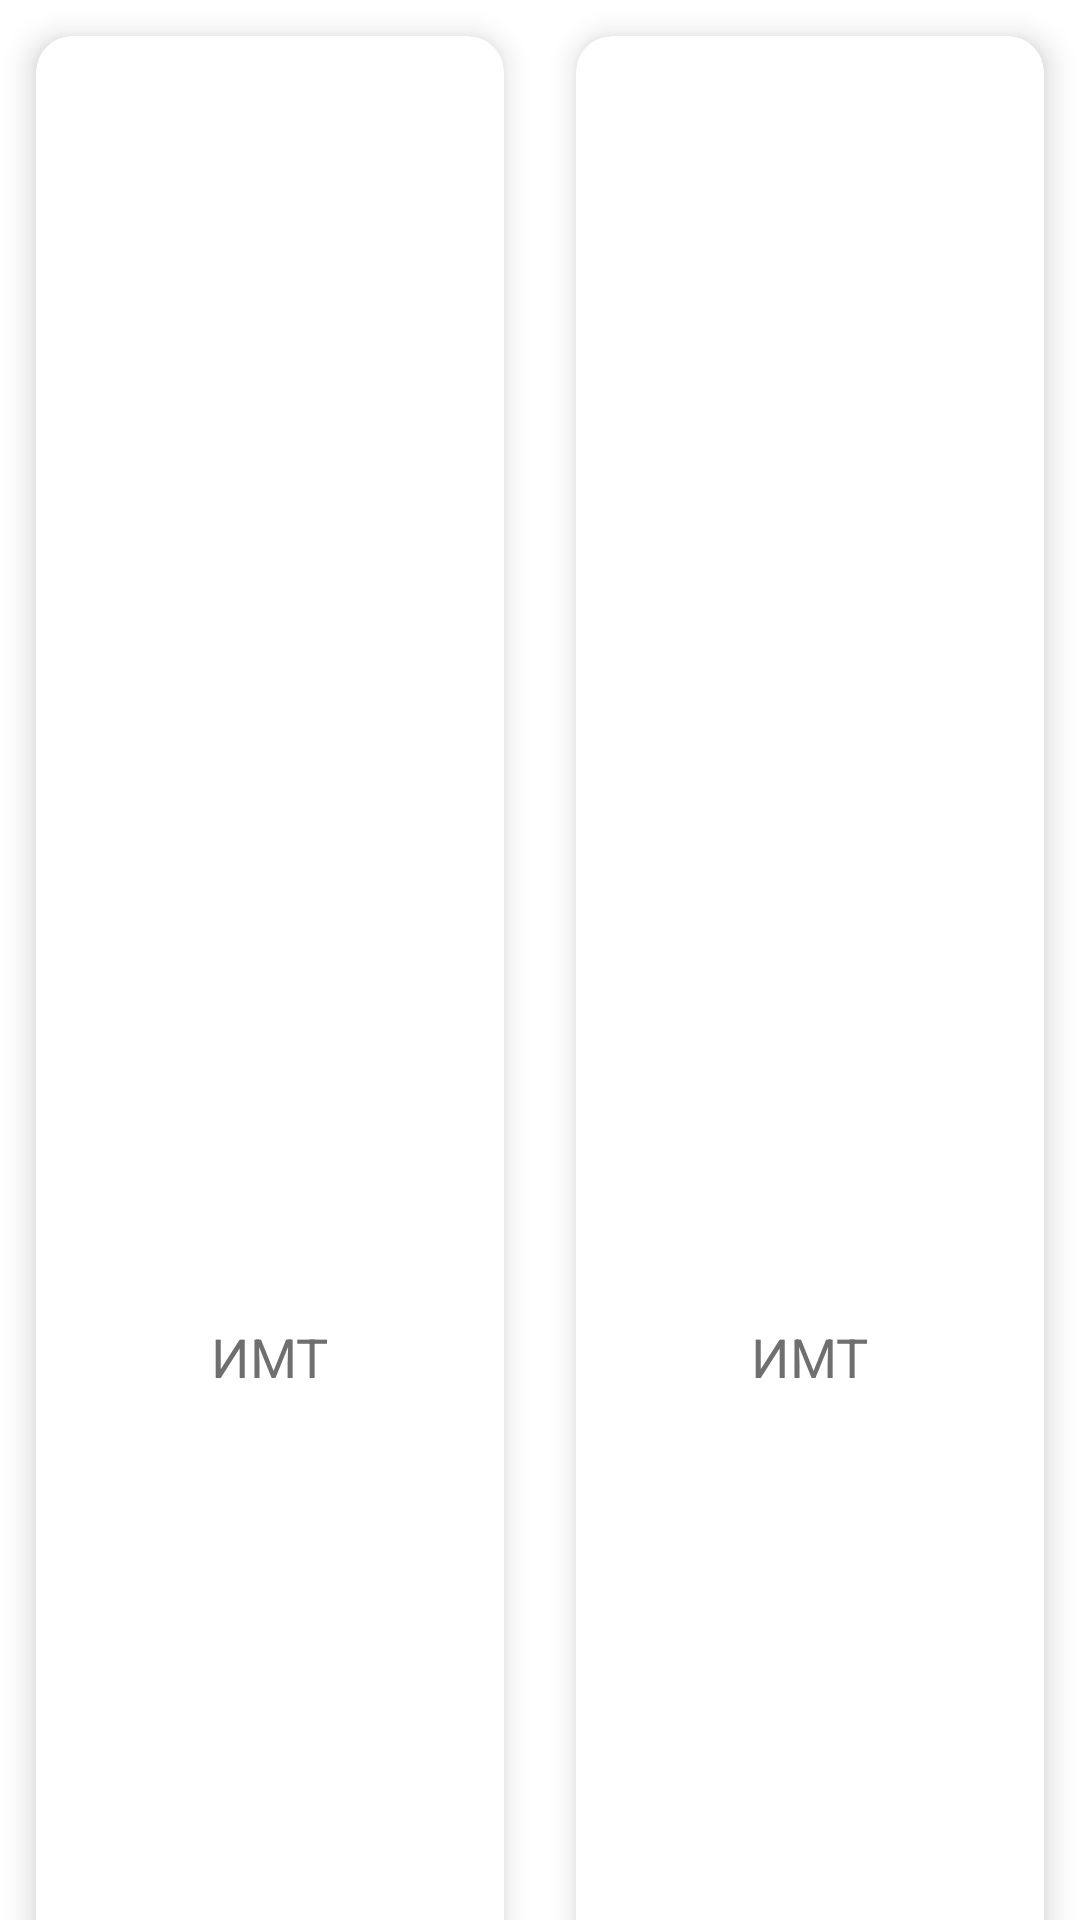

This screen was rendered from an Android layout file. Write that file and the resources it references.
<!-- AndroidManifest.xml: application theme Theme.Practic -->
<!-- res/layout/test.xml -->
<?xml version="1.0" encoding="utf-8"?>
<androidx.constraintlayout.widget.ConstraintLayout xmlns:android="http://schemas.android.com/apk/res/android"
    android:layout_width="match_parent"
    xmlns:app="http://schemas.android.com/apk/res-auto"
    xmlns:tools="http://schemas.android.com/tools"
    android:layout_height="match_parent">
    <GridLayout
        android:layout_width="match_parent"
        android:layout_height="wrap_content"
        android:alignmentMode="alignMargins"
        android:columnCount="2"
        android:columnOrderPreserved="false"
        android:rowCount="3"
        tools:ignore="MissingConstraints">

        <androidx.cardview.widget.CardView
            android:layout_width="wrap_content"
            android:layout_height="wrap_content"
            android:layout_rowWeight="1"
            android:layout_columnWeight="1"
            android:layout_margin="12dp"
            android:onClick="OnClick"
            app:cardCornerRadius="12dp"
            app:cardElevation="6dp">

            <LinearLayout
                android:id="@+id/BMI_Card"
                android:layout_width="match_parent"
                android:layout_height="match_parent"
                android:clickable="true"
                android:gravity="center"
                android:orientation="vertical"
                android:padding="16dp">

                <ImageView
                    android:layout_width="80dp"
                    android:layout_height="80dp"
                    android:src="@drawable/gerb" />

                <TextView
                    android:layout_width="wrap_content"
                    android:layout_height="wrap_content"
                    android:layout_marginTop="12dp"
                    android:text="ИМТ"
                    android:textColor="#6f6f6f"
                    android:textSize="18sp" />
            </LinearLayout>
        </androidx.cardview.widget.CardView>

        <androidx.cardview.widget.CardView
            android:layout_width="wrap_content"
            android:layout_height="wrap_content"
            android:layout_rowWeight="1"
            android:layout_columnWeight="1"
            android:layout_margin="12dp"
            app:cardCornerRadius="12dp"
            app:cardElevation="6dp">

            <LinearLayout
                android:layout_width="match_parent"
                android:layout_height="match_parent"
                android:gravity="center"
                android:orientation="vertical"
                android:padding="16dp">

                <ImageView
                    android:layout_width="80dp"
                    android:layout_height="80dp"
                    android:src="@drawable/gerb" />

                <TextView
                    android:layout_width="wrap_content"
                    android:layout_height="wrap_content"
                    android:layout_marginTop="12dp"
                    android:text="ИМТ"
                    android:textColor="#6f6f6f"
                    android:textSize="18sp" />
            </LinearLayout>
        </androidx.cardview.widget.CardView>

        <androidx.cardview.widget.CardView
            android:layout_width="wrap_content"
            android:layout_height="wrap_content"
            android:layout_rowWeight="1"
            android:layout_columnWeight="1"
            android:layout_margin="12dp"
            app:cardCornerRadius="12dp"
            app:cardElevation="6dp">

            <LinearLayout
                android:layout_width="match_parent"
                android:layout_height="match_parent"
                android:gravity="center"
                android:orientation="vertical"
                android:padding="16dp">

                <ImageView
                    android:layout_width="80dp"
                    android:layout_height="80dp"
                    android:src="@drawable/gerb" />

                <TextView
                    android:layout_width="wrap_content"
                    android:layout_height="wrap_content"
                    android:layout_marginTop="12dp"
                    android:text="ИМТ"
                    android:textColor="#6f6f6f"
                    android:textSize="18sp" />
            </LinearLayout>
        </androidx.cardview.widget.CardView>

        <androidx.cardview.widget.CardView
            android:layout_width="wrap_content"
            android:layout_height="wrap_content"
            android:layout_rowWeight="1"
            android:layout_columnWeight="1"
            android:layout_margin="12dp"
            app:cardCornerRadius="12dp"
            app:cardElevation="6dp">

            <LinearLayout
                android:layout_width="match_parent"
                android:layout_height="match_parent"
                android:gravity="center"
                android:orientation="vertical"
                android:padding="16dp">

                <ImageView
                    android:layout_width="80dp"
                    android:layout_height="80dp"
                    android:src="@drawable/gerb" />

                <TextView
                    android:layout_width="wrap_content"
                    android:layout_height="wrap_content"
                    android:layout_marginTop="12dp"
                    android:text="ИМТ"
                    android:textColor="#6f6f6f"
                    android:textSize="18sp" />
            </LinearLayout>
        </androidx.cardview.widget.CardView>

        <androidx.cardview.widget.CardView
            android:layout_width="wrap_content"
            android:layout_height="wrap_content"
            android:layout_rowWeight="1"
            android:layout_columnWeight="1"
            android:layout_margin="12dp"
            app:cardCornerRadius="12dp"
            app:cardElevation="6dp">

            <LinearLayout
                android:layout_width="match_parent"
                android:layout_height="match_parent"
                android:gravity="center"
                android:orientation="vertical"
                android:padding="16dp">

                <ImageView
                    android:layout_width="80dp"
                    android:layout_height="80dp"
                    android:src="@drawable/gerb" />

                <TextView
                    android:layout_width="wrap_content"
                    android:layout_height="wrap_content"
                    android:layout_marginTop="12dp"
                    android:text="ИМТ"
                    android:textColor="#6f6f6f"
                    android:textSize="18sp" />
            </LinearLayout>
        </androidx.cardview.widget.CardView>

        <androidx.cardview.widget.CardView
            android:layout_width="wrap_content"
            android:layout_height="wrap_content"
            android:layout_rowWeight="1"
            android:layout_columnWeight="1"
            android:layout_margin="12dp"
            app:cardCornerRadius="12dp"
            app:cardElevation="6dp">

            <LinearLayout
                android:layout_width="match_parent"
                android:layout_height="match_parent"
                android:gravity="center"
                android:orientation="vertical"
                android:padding="16dp">

                <ImageView
                    android:layout_width="80dp"
                    android:layout_height="80dp"
                    android:src="@drawable/gerb" />

                <TextView
                    android:layout_width="wrap_content"
                    android:layout_height="wrap_content"
                    android:layout_marginTop="12dp"
                    android:text="ИМТ"
                    android:textColor="#6f6f6f"
                    android:textSize="18sp" />
            </LinearLayout>
        </androidx.cardview.widget.CardView>

        <androidx.cardview.widget.CardView
            android:layout_width="wrap_content"
            android:layout_height="wrap_content"
            android:layout_rowWeight="1"
            android:layout_columnWeight="1"
            android:layout_margin="12dp"
            app:cardCornerRadius="12dp"
            app:cardElevation="6dp">

            <LinearLayout
                android:layout_width="match_parent"
                android:layout_height="match_parent"
                android:gravity="center"
                android:orientation="vertical"
                android:padding="16dp">

                <ImageView
                    android:layout_width="80dp"
                    android:layout_height="80dp"
                    android:src="@drawable/gerb" />

                <TextView
                    android:layout_width="wrap_content"
                    android:layout_height="wrap_content"
                    android:layout_marginTop="12dp"
                    android:text="ИМТ"
                    android:textColor="#6f6f6f"
                    android:textSize="18sp" />
            </LinearLayout>
        </androidx.cardview.widget.CardView>

        <androidx.cardview.widget.CardView
            android:layout_width="wrap_content"
            android:layout_height="wrap_content"
            android:layout_rowWeight="1"
            android:layout_columnWeight="1"
            android:layout_margin="12dp"
            app:cardCornerRadius="12dp"
            app:cardElevation="6dp">

            <LinearLayout
                android:layout_width="match_parent"
                android:layout_height="match_parent"
                android:gravity="center"
                android:orientation="vertical"
                android:padding="16dp">

                <ImageView
                    android:layout_width="80dp"
                    android:layout_height="80dp"
                    android:src="@drawable/gerb" />

                <TextView
                    android:layout_width="wrap_content"
                    android:layout_height="wrap_content"
                    android:layout_marginTop="12dp"
                    android:text="ИМТ"
                    android:textColor="#6f6f6f"
                    android:textSize="18sp" />
            </LinearLayout>
        </androidx.cardview.widget.CardView>


    </GridLayout>
</androidx.constraintlayout.widget.ConstraintLayout>
<!-- resources referenced by this layout -->
<resources>
  <style name="Theme.Practic" parent="Theme.MaterialComponents.DayNight.NoActionBar">
          
          <item name="colorPrimary">#000000</item>
          <item name="colorPrimaryVariant">@color/black</item>
          <item name="colorOnPrimary">@color/white</item>
          
          <item name="colorSecondary">@color/teal_200</item>
          <item name="colorSecondaryVariant">@color/teal_700</item>
          <item name="colorOnSecondary">@color/black</item>
          
          <item name="android:statusBarColor" tools:targetApi="l">?attr/colorPrimaryVariant</item>
          
      </style>
  <!-- not gathered from this repository: default colours our renderer supplied (Android Studio template values) -->
  <color name="teal_200">#FF03DAC5</color>
  <color name="teal_700">#FF018786</color>
  <color name="black">#FF000000</color>
  <color name="white">#FFFFFFFF</color>
</resources>
